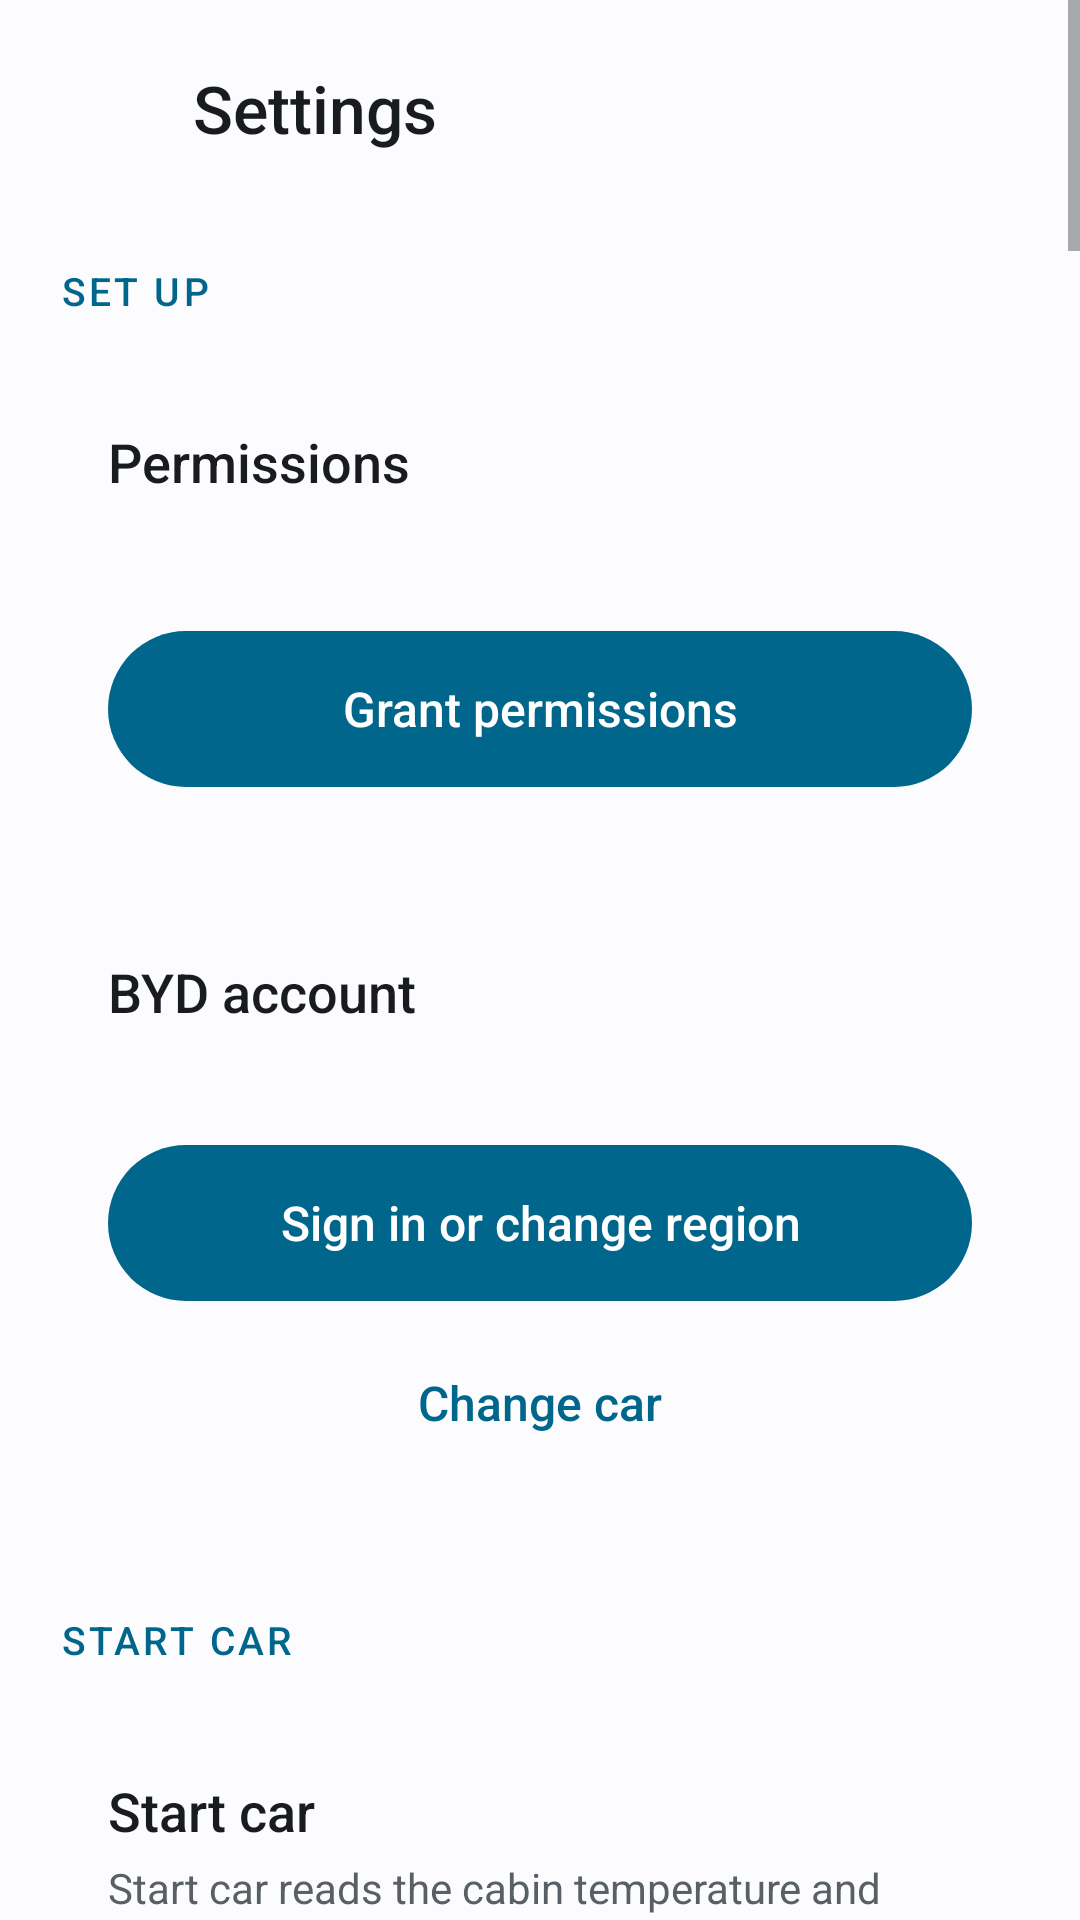

Layout XML and referenced resources for this Android screen:
<!-- AndroidManifest.xml: application theme AppTheme -->
<!-- res/layout/activity_settings.xml -->
<ScrollView xmlns:android="http://schemas.android.com/apk/res/android"
    android:layout_width="match_parent" android:layout_height="match_parent" android:fillViewport="true">
    <LinearLayout android:layout_width="match_parent" android:layout_height="wrap_content"
        android:orientation="vertical" android:paddingHorizontal="16dp" android:paddingVertical="8dp">

        <LinearLayout android:layout_width="match_parent" android:layout_height="56dp"
            android:gravity="center_vertical" android:orientation="horizontal">
            <ImageButton android:id="@+id/back" android:layout_width="48dp" android:layout_height="48dp"
                android:layout_marginStart="-8dp" android:background="?android:attr/selectableItemBackgroundBorderless"
                android:contentDescription="@string/back" android:src="@drawable/ic_back" android:tint="@color/on_surface" />
            <TextView android:layout_width="wrap_content" android:layout_height="wrap_content"
                android:layout_marginStart="8dp" android:fontFamily="sans-serif-medium" android:text="@string/settings"
                android:textColor="@color/on_surface" android:textSize="22sp" />
        </LinearLayout>

        <TextView style="@style/SectionHeader" android:text="@string/section_setup" />
        <LinearLayout style="@style/Card">
            <TextView style="@style/CardTitle" android:text="@string/permissions_title" />
            <TextView android:id="@+id/permission_state" style="@style/Body" android:layout_marginTop="8dp"
                android:textColor="@color/on_surface" android:textSize="15sp" />
            <Button android:id="@+id/grant" style="@style/ButtonPrimary" android:text="@string/grant_permissions" />
        </LinearLayout>

        <LinearLayout style="@style/Card">
            <TextView style="@style/CardTitle" android:text="@string/account_title" />
            <TextView android:id="@+id/account_state" style="@style/Body" />
            <Button android:id="@+id/save_account" style="@style/ButtonPrimary" android:text="@string/save_account" />
            <Button android:id="@+id/change_car" style="@style/ButtonText" android:text="@string/change_car" />
        </LinearLayout>

        <TextView style="@style/SectionHeader" android:text="@string/section_start" />
        <LinearLayout style="@style/Card">
            <TextView style="@style/CardTitle" android:text="@string/start_title" />
            <TextView style="@style/Body" android:text="@string/start_body" />
            <TextView style="@style/FieldLabel" android:text="@string/engine_minutes" />
            <Spinner android:id="@+id/engine_minutes" android:layout_width="match_parent" android:layout_height="48dp" android:layout_marginTop="4dp" />
            <TextView style="@style/Body" android:layout_marginTop="12dp" android:text="@string/ranges_hint" android:textSize="13sp" />
            <LinearLayout android:id="@+id/climate_levels" android:layout_width="match_parent"
                android:layout_height="wrap_content" android:orientation="vertical" />
            <TextView style="@style/FieldLabel" android:text="@string/temperature_title" />
            <include android:id="@+id/temperature" layout="@layout/stepper" />
        </LinearLayout>

        <TextView style="@style/SectionHeader" android:text="@string/section_actions" />
        <LinearLayout style="@style/Card">
            <TextView style="@style/CardTitle" android:text="@string/custom_title" />
            <TextView style="@style/Body" android:text="@string/custom_body" />
            <LinearLayout android:id="@+id/custom_list" android:layout_width="match_parent"
                android:layout_height="wrap_content" android:layout_marginTop="8dp" android:orientation="vertical" />
            <Button android:id="@+id/new_custom" style="@style/ButtonTonal" android:text="@string/new_custom" />
        </LinearLayout>

        <LinearLayout style="@style/Card">
            <TextView style="@style/CardTitle" android:text="@string/widget_title" />
            <TextView style="@style/FieldLabel" android:text="@string/widget_tiles" />
            <TextView android:id="@+id/widget_tiles" style="@style/Body" android:textColor="@color/on_surface" />
            <Button android:id="@+id/choose_tiles" style="@style/ButtonTonal" android:text="@string/choose_tiles" />
            <Button android:id="@+id/add_widget" style="@style/ButtonText" android:text="@string/add_widget" />
        </LinearLayout>

        <TextView style="@style/SectionHeader" android:text="@string/section_auto" />
        <LinearLayout style="@style/Card">
            <TextView style="@style/CardTitle" android:text="@string/beacon_title" />
            <TextView style="@style/Body" android:text="@string/beacon_body" />
            <TextView style="@style/FieldLabel" android:text="@string/your_beacons" />
            <TextView android:id="@+id/beacon_none" style="@style/Body" android:text="@string/beacon_none" />
            <LinearLayout android:id="@+id/beacon_list" android:layout_width="match_parent"
                android:layout_height="wrap_content" android:orientation="vertical" />
            <TextView style="@style/FieldLabel" android:text="@string/beacon_scan_title" />
            <Spinner android:id="@+id/beacon_scan" android:layout_width="match_parent" android:layout_height="48dp" android:layout_marginTop="4dp" />
            <TextView style="@style/Body" android:text="@string/beacon_scan_hint" android:textSize="13sp" />
            <Button android:id="@+id/scan" style="@style/ButtonTonal" android:text="@string/scan" />
            <TextView style="@style/FieldLabel" android:text="@string/nearby_title" />
            <TextView android:id="@+id/nearby_none" style="@style/Body" android:text="@string/nearby_idle" />
            <LinearLayout android:id="@+id/nearby_list" android:layout_width="match_parent"
                android:layout_height="wrap_content" android:orientation="vertical" />
        </LinearLayout>

        <LinearLayout style="@style/Card">
            <TextView style="@style/CardTitle" android:text="@string/arrival_title" />
            <TextView style="@style/Body" android:text="@string/arrival_body" />
            <TextView style="@style/FieldLabel" android:text="@string/arrival_action" />
            <Spinner android:id="@+id/arrival_action" android:layout_width="match_parent" android:layout_height="48dp" android:layout_marginTop="4dp" />
            <TextView style="@style/Body" android:text="@string/arrival_hint" android:textSize="13sp" />
            <TextView style="@style/FieldLabel" android:text="@string/leave_action" />
            <Spinner android:id="@+id/leave_action" android:layout_width="match_parent" android:layout_height="48dp" android:layout_marginTop="4dp" />
            <TextView style="@style/Body" android:text="@string/leave_hint" />
            <TextView style="@style/FieldLabel" android:text="@string/fire_metres" />
            <EditText android:id="@+id/fire_metres" style="@style/Field" android:layout_marginTop="4dp" android:inputType="number" android:maxLength="3" />
            <TextView style="@style/FieldLabel" android:text="@string/rearm_metres" />
            <EditText android:id="@+id/rearm_metres" style="@style/Field" android:layout_marginTop="4dp" android:inputType="number" android:maxLength="3" />
            <TextView style="@style/FieldLabel" android:text="@string/cooldown_minutes" />
            <EditText android:id="@+id/cooldown_minutes" style="@style/Field" android:layout_marginTop="4dp" android:inputType="number" android:maxLength="2" />
            <TextView style="@style/FieldLabel" android:text="@string/interval_seconds" />
            <EditText android:id="@+id/interval_seconds" style="@style/Field" android:layout_marginTop="4dp" android:inputType="number" android:maxLength="2" />
            <TextView style="@style/Body" android:text="@string/interval_hint" android:textSize="13sp" />
            <Button android:id="@+id/monitor_gps" style="@style/ButtonPrimary" android:text="@string/monitor_gps" />
            <Button android:id="@+id/monitor_stop" style="@style/ButtonText" android:text="@string/monitor_stop" />
            <Button android:id="@+id/auto_guide" style="@style/ButtonText" android:text="@string/auto_guide" />
        </LinearLayout>

        <LinearLayout style="@style/Card">
            <TextView style="@style/CardTitle" android:text="@string/wifi_title" />
            <TextView style="@style/Body" android:text="@string/wifi_body" />
            <TextView android:id="@+id/wifi_none" style="@style/Body" android:text="@string/wifi_none" />
            <LinearLayout android:id="@+id/wifi_list" android:layout_width="match_parent"
                android:layout_height="wrap_content" android:layout_marginTop="8dp" android:orientation="vertical" />
            <Button android:id="@+id/add_wifi" style="@style/ButtonTonal" android:text="@string/add_wifi" />
            <TextView style="@style/FieldLabel" android:text="@string/wifi_signal" />
            <EditText android:id="@+id/wifi_signal" style="@style/Field" android:layout_marginTop="4dp" android:inputType="numberSigned" android:maxLength="4" />
            <TextView style="@style/Body" android:text="@string/wifi_signal_hint" android:textSize="13sp" />
        </LinearLayout>

        <LinearLayout style="@style/Card">
            <TextView style="@style/CardTitle" android:text="@string/far_title" />
            <TextView style="@style/Body" android:text="@string/far_body" />
            <TextView style="@style/FieldLabel" android:text="@string/restart_km" />
            <EditText android:id="@+id/restart_km" style="@style/Field" android:layout_marginTop="4dp" android:inputType="number" android:maxLength="4" />
            <Switch android:id="@+id/abroad" android:layout_width="match_parent" android:layout_height="wrap_content" android:layout_marginTop="16dp"
                android:fontFamily="sans-serif-medium" android:text="@string/abroad_title" android:textColor="@color/on_surface" android:textSize="16sp" />
            <TextView style="@style/Body" android:text="@string/abroad_body" />
        </LinearLayout>

        <TextView style="@style/SectionHeader" android:text="@string/section_more" />
        <LinearLayout style="@style/Card">
            <TextView style="@style/CardTitle" android:text="@string/phone_title" />
            <TextView android:id="@+id/app_version" style="@style/Body" />
            <Button android:id="@+id/check_updates" style="@style/ButtonTonal" android:text="@string/check_updates" />
            <Button android:id="@+id/save_log" style="@style/ButtonText" android:text="@string/save_log" />
            <Button android:id="@+id/share_log" style="@style/ButtonText" android:text="@string/share_log" />
            <TextView style="@style/FieldLabel" android:text="@string/report_url" />
            <EditText android:id="@+id/report_url" style="@style/Field" android:layout_marginTop="4dp" android:hint="https://…"
                android:inputType="textUri" />
            <TextView style="@style/Body" android:text="@string/report_url_hint" android:textSize="13sp" />
            <Button android:id="@+id/send_report" style="@style/ButtonTonal" android:text="@string/report_title" />
            <Button android:id="@+id/forget" style="@style/ButtonText" android:text="@string/forget" android:textColor="@color/danger" />
        </LinearLayout>

    </LinearLayout>
</ScrollView>
<!-- res/layout/stepper.xml (included above) -->
<?xml version="1.0" encoding="utf-8"?>
<LinearLayout xmlns:android="http://schemas.android.com/apk/res/android"
    android:layout_width="match_parent" android:layout_height="wrap_content"
    android:gravity="center_vertical" android:minHeight="52dp" android:orientation="horizontal">
    <TextView android:id="@+id/stepper_label" android:layout_width="0dp" android:layout_height="wrap_content" android:layout_weight="1"
        android:textColor="@color/on_surface" android:textSize="15sp" />
    <Button android:id="@+id/stepper_down" style="@style/ButtonText" android:layout_width="52dp" android:layout_height="48dp"
        android:layout_marginTop="0dp" android:text="−" android:textSize="22sp" />
    <TextView android:id="@+id/stepper_value" android:layout_width="wrap_content" android:layout_height="wrap_content"
        android:minWidth="80dp" android:gravity="center" android:textColor="@color/on_surface" android:textSize="18sp"
        android:fontFamily="sans-serif-medium" />
    <Button android:id="@+id/stepper_up" style="@style/ButtonText" android:layout_width="52dp" android:layout_height="48dp"
        android:layout_marginTop="0dp" android:text="+" android:textSize="22sp" />
</LinearLayout>
<!-- resources referenced by this layout -->
<resources>
  <color name="danger">#B3261E</color>
  <color name="on_surface">@android:color/system_neutral1_900</color>
  <string name="abroad_title">Abroad mode</string>
  <string name="account_title">BYD account</string>
  <string name="add_widget">Add widget to home screen</string>
  <string name="add_wifi">Add current Wi-Fi</string>
  <string name="arrival_action">When you arrive, run</string>
  <string name="arrival_title">Auto-start near the car</string>
  <string name="auto_guide">Walk me through setup</string>
  <string name="back">Back</string>
  <string name="beacon_none">None yet. Tap Scan, then Add next to your beacon.</string>
  <string name="beacon_scan_title">Listen for your beacons</string>
  <string name="beacon_title">Bluetooth beacons in the car</string>
  <string name="change_car">Change car</string>
  <string name="check_updates">Check for updates</string>
  <string name="choose_tiles">Choose buttons</string>
  <string name="cooldown_minutes">Minimum minutes between automatic starts (1–60)</string>
  <string name="custom_body">Combine steps into one button. Custom actions can go on the widget or run on auto-start.</string>
  <string name="custom_title">Custom actions</string>
  <string name="engine_minutes">Engine-on time</string>
  <string name="far_title">Distance check and abroad mode</string>
  <string name="fire_metres">Start the car when within (metres)</string>
  <string name="forget">Forget credentials</string>
  <string name="grant_permissions">Grant permissions</string>
  <string name="interval_seconds">Check every (seconds, 1–60)</string>
  <string name="leave_action">When you walk away, run</string>
  <string name="monitor_gps">Start monitoring</string>
  <string name="monitor_stop">Stop monitoring</string>
  <string name="nearby_idle">Tap Scan to look for beacons around you. The strongest is listed first, so hold the beacon next to the phone.</string>
  <string name="nearby_title">Nearby</string>
  <string name="new_custom">New custom action</string>
  <string name="permissions_title">Permissions</string>
  <string name="phone_title">Phone</string>
  <string name="rearm_metres">Re-arm after getting further than (metres)</string>
  <string name="report_title">Report a problem</string>
  <string name="report_url">Report webhook address</string>
  <string name="restart_km">Restart tracking beyond (km from the car, 100–5000)</string>
  <string name="save_account">Sign in or change region</string>
  <string name="save_log">Save log to Downloads</string>
  <string name="scan">Scan for beacons (20 s)</string>
  <string name="section_actions">ACTIONS</string>
  <string name="section_auto">AUTOMATION</string>
  <string name="section_more">MORE</string>
  <string name="section_setup">SET UP</string>
  <string name="section_start">START CAR</string>
  <string name="settings">Settings</string>
  <string name="share_log">Share log</string>
  <string name="start_title">Start car</string>
  <string name="temperature_title">A/C on button</string>
  <string name="widget_tiles">Buttons (up to 10, 5 per row)</string>
  <string name="widget_title">Widget</string>
  <string name="wifi_none">No networks added yet.</string>
  <string name="wifi_signal">Strong signal from (dBm, −95 to −30)</string>
  <string name="wifi_title">Arm when connected to Wi-Fi</string>
  <string name="your_beacons">Your beacons</string>
  <color name="muted">@android:color/system_neutral2_600</color>
  <color name="on_primary">@android:color/system_accent1_0</color>
  <color name="primary">@android:color/system_accent1_600</color>
  <color name="on_tile">@android:color/system_accent2_900</color>
  <color name="bg">@android:color/system_neutral1_10</color>
  <color name="tile">@android:color/system_accent2_100</color>
  <color name="outline">@android:color/system_neutral2_400</color>
</resources>
